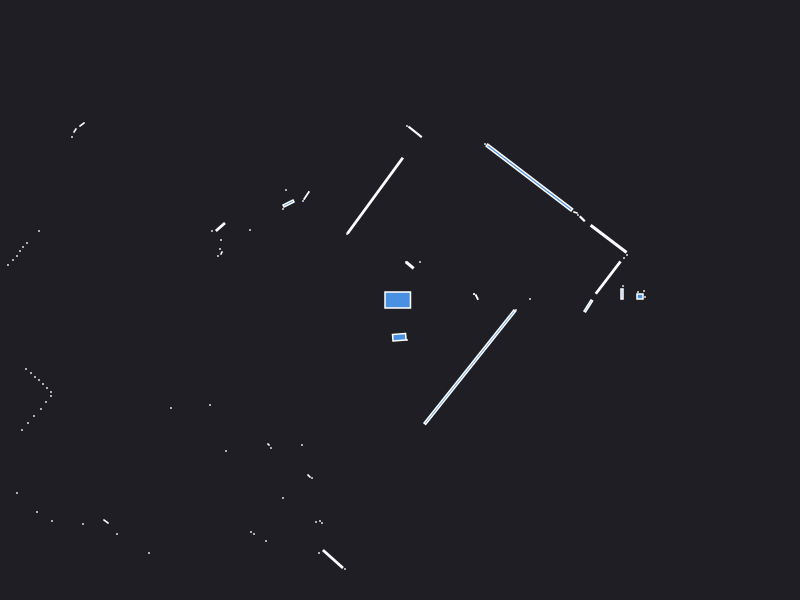

Data behind this chart, as committed beside it:
0.000000	0.000000	0.049500
2.23	0.14	0.000441
1.3	0.01	0.000441
0.768	0.029	0.002728
0.74	0.06	0.000441
0.74	0.06	0.000441
2.38	0.08	0.000441
2.45	0.03	0.000441
2.4	0.035	0.005600
2.44	0.09	0.000441
2.22	0.06	0.004800
2.081	0.2239	0.09093
2.24	0.42	0.000441
2.27	0.45	0.000441
2.086	0.6114	0.1115
1.823	0.8125	0.004225
1.78	0.85	0.000441
1.755	0.875	0.001557
1.294	1.225	0.6103
0.85	1.56	0.000441
0.2	0.38	0.000441
0.09787	0.3484	0.008302
0.06	0.38	0.000441
0.151	1.681	0.01786
0.07	1.74	0.000441
-0.2484	1.044	0.445
-0.53	0.66	0.000441
-0.935	1.045	0.006515
-0.97	0.99	0.000441
-1.14	1.1	0.000441
-1.115	0.965	0.0117
-1.17	0.91	0.000441
-5.19	3.83	0.000441
-5.22	3.75	0.000441
-5.27	3.69	0.000441
-5.33	3.63	0.000441
-5.39	3.58	0.000441
-5.45	3.52	0.000441
-5.51	3.46	0.000441
-3.18	1.755	0.003078
-3.25	1.695	0.002064
-3.28	1.63	0.000441
-1.5	0.7	0.000441
-1.796	0.7304	0.01072
-1.88	0.69	0.000441
-1.79	0.6	0.000441
-1.8	0.51	0.000441
-1.785	0.47	0.001250
-1.82	0.44	0.000441
-3.61	0.69	0.000441
-3.73	0.57	0.000441
-3.77	0.53	0.000441
-3.8	0.49	0.000441
-3.83	0.44	0.000441
-3.87	0.4	0.000441
-3.92	0.35	0.000441
-5.75	0.38	0.000441
-5.66	0.3	0.000441
-5.57	0.23	0.000441
-5.47	0.15	0.000441
-5.38	0.08	0.000441
... 57 more rows
